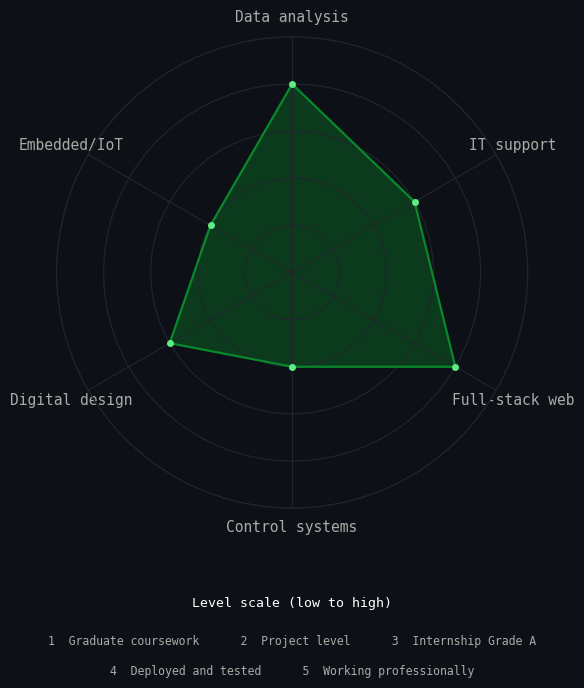

Reproduce this figure in Python.
"""
generate_skill_radar.py

Regenerates skill-radar.svg from the data below. This script is the
source of truth for the chart, kept in the repo so the chart can always
be rebuilt or adjusted without starting from scratch.

Level scale (ordinal, low to high):
    1 = Graduate coursework
    2 = Project level
    3 = Internship Grade A
    4 = Deployed and tested
    5 = Working professionally

Run with: python generate_skill_radar.py
"""

import numpy as np
import matplotlib.pyplot as plt

# --- Data: skill area -> level (1-5), with the evidence behind each ---
SKILLS = {
    "Data analysis": 4,      # Deployed: IoT dashboard pipeline, verified end-to-end
    "IT support": 3,         # Internship: City of Windsor, ServiceNow KB rebuild
    "Full-stack web": 4,     # Deployed: job-tracker and SlickScores, both live with tests
    "Control systems": 2,    # Project: PHEV controller, ELEC8900 grad course project
    "Digital design": 3,     # Internship: Jadavpur VLSI training, Grade A, real FPGA hardware
    "Embedded/IoT": 2,       # Project: coursework, projects, and certifications
}

LEVEL_LABELS = {
    1: "Graduate coursework",
    2: "Project level",
    3: "Internship Grade A",
    4: "Deployed and tested",
    5: "Working professionally",
}

BG = "#0d1117"
GREEN = "#08872b"
GREEN_LIGHT = "#5fed83"
TEXT = "#a4aea6"
WHITE = "#ffffff"
GRID = "#21262d"


def build_chart(out_path="skill-radar.svg"):
    categories = list(SKILLS.keys())
    values = list(SKILLS.values())
    n = len(categories)

    angles = np.linspace(0, 2 * np.pi, n, endpoint=False).tolist()
    values_closed = values + values[:1]
    angles_closed = angles + angles[:1]

    fig = plt.figure(figsize=(6.2, 7.6), facecolor=BG)
    # Leave real room below the polar axes for the level legend, this is
    # the fix for the cramped spacing: axes stop at 78% of figure height
    # instead of running almost to the bottom edge.
    ax = fig.add_axes([0.12, 0.24, 0.76, 0.68], polar=True)
    ax.set_facecolor(BG)

    ax.set_theta_offset(np.pi / 2)
    ax.set_theta_direction(-1)

    ax.set_ylim(0, 5)
    ax.set_yticks([1, 2, 3, 4, 5])
    ax.set_yticklabels([])  # radial numbers omitted, legend covers meaning
    ax.set_rlabel_position(0)

    ax.set_xticks(angles)
    ax.set_xticklabels(categories, color=TEXT, fontsize=10.5, fontfamily="monospace")

    ax.grid(color=GRID, linewidth=0.8)
    ax.spines["polar"].set_color(GRID)

    ax.plot(angles_closed, values_closed, color=GREEN, linewidth=1.6)
    ax.fill(angles_closed, values_closed, color=GREEN, alpha=0.35)

    for angle, value in zip(angles, values):
        ax.plot(angle, value, "o", color=GREEN_LIGHT, markersize=4, zorder=5)

    # --- Legend: the five ordinal levels, low to high, with clear spacing ---
    # Laid out as two explicit rows rather than one auto-wrapped string,
    # so a level name never gets split awkwardly across lines.
    row1 = "1  Graduate coursework      2  Project level      3  Internship Grade A"
    row2 = "4  Deployed and tested      5  Working professionally"

    fig.text(
        0.5, 0.145,
        "Level scale (low to high)",
        color=WHITE,
        fontsize=9.5,
        fontfamily="monospace",
        ha="center",
        va="center",
    )
    fig.text(
        0.5, 0.095,
        row1,
        color=TEXT,
        fontsize=8.3,
        fontfamily="monospace",
        ha="center",
        va="center",
    )
    fig.text(
        0.5, 0.055,
        row2,
        color=TEXT,
        fontsize=8.3,
        fontfamily="monospace",
        ha="center",
        va="center",
    )

    fig.savefig(out_path, facecolor=BG, format="svg")
    print(f"written: {out_path}")


if __name__ == "__main__":
    build_chart()
